4-way image classification set "corn_leaf_diseases" from GitHub (Zekken23/Dataset-skripsi-corn-disease); label vocabulary: common rust, corn leaf blight, gray leaf spot, insects damage.

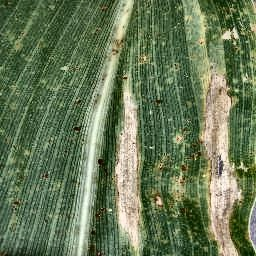
Label: corn leaf blight

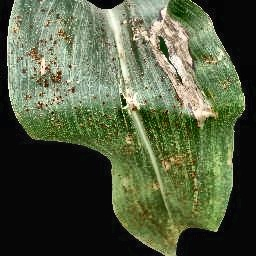
Label: common rust

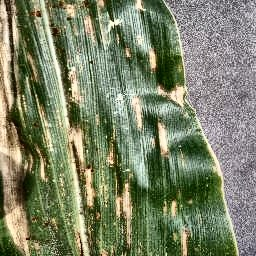
Label: gray leaf spot

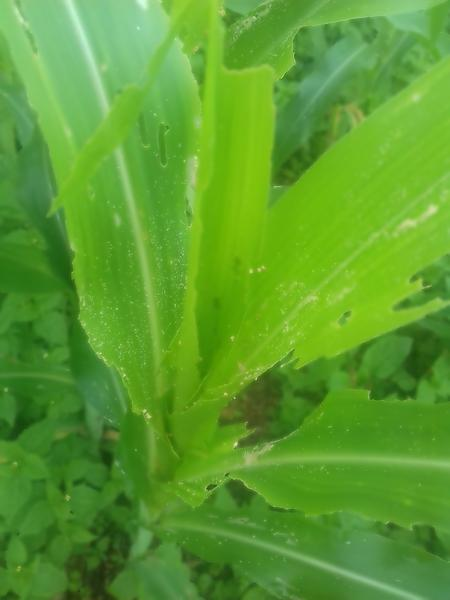
Label: insects damage

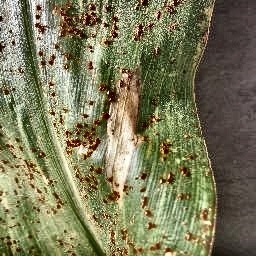
Label: corn leaf blight

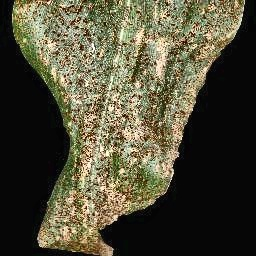
Label: common rust
